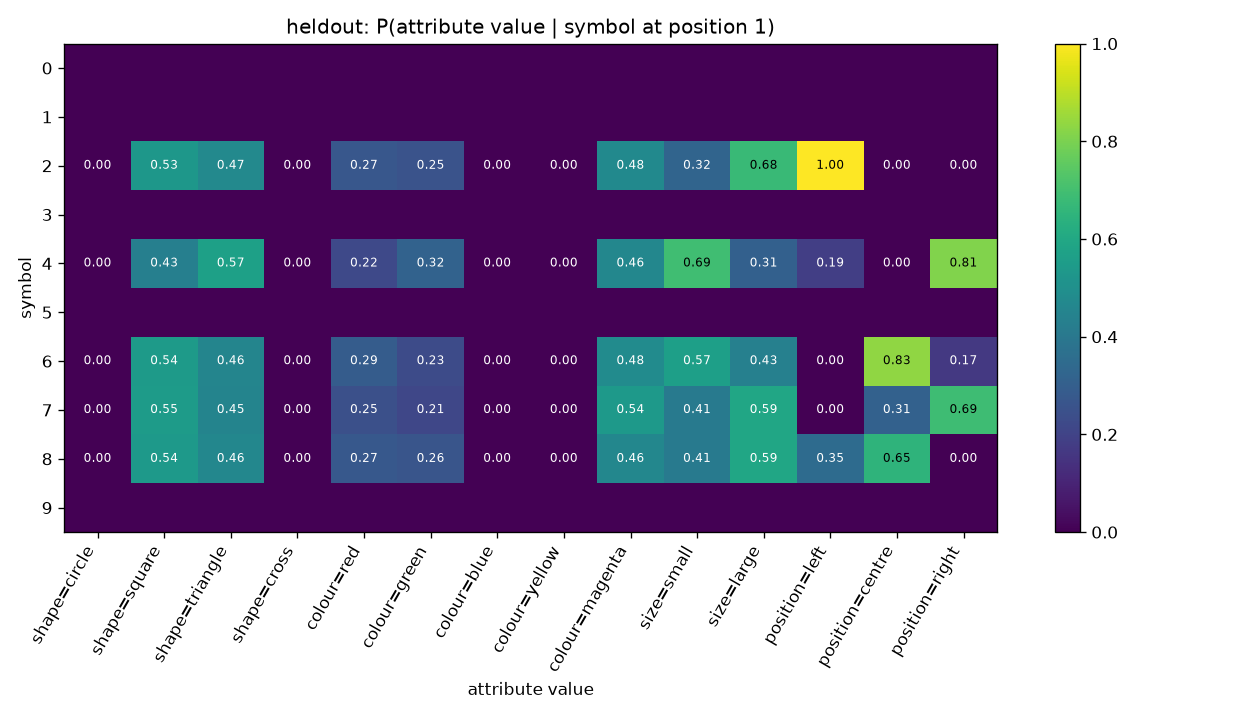

The file beside this chart, header and first rows:
symbol, shape=circle, shape=square, shape=triangle, shape=cross, colour=red, colour=green, colour=blue, colour=yellow, colour=magenta, size=small, size=large, position=left, position=centre, position=right
0, , , , , , , , , , , , , , 
1, , , , , , , , , , , , , , 
2, 0.0, 0.5304, 0.4696, 0.0, 0.2707, 0.2541, 0.0, 0.0, 0.4751, 0.3204, 0.6796, 1.0, 0.0, 0.0
3, , , , , , , , , , , , , , 
4, 0.0, 0.4301, 0.5699, 0.0, 0.2222, 0.3154, 0.0, 0.0, 0.4624, 0.6918, 0.3082, 0.1864, 0.003584, 0.81
5, , , , , , , , , , , , , , 
6, 0.0, 0.5448, 0.4552, 0.0, 0.2897, 0.2276, 0.0, 0.0, 0.4828, 0.5655, 0.4345, 0.0, 0.8345, 0.1655
7, 0.0, 0.5492, 0.4508, 0.0, 0.2459, 0.2131, 0.0, 0.0, 0.541, 0.4098, 0.5902, 0.0, 0.3115, 0.6885
8, 0.0, 0.5385, 0.4615, 0.0, 0.2747, 0.2637, 0.0, 0.0, 0.4615, 0.4066, 0.5934, 0.348, 0.652, 0.0
9, , , , , , , , , , , , , , 
